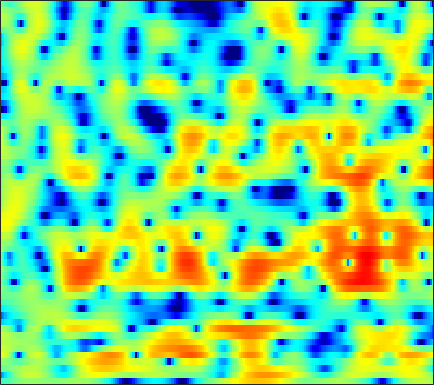

The table this chart was drawn from, first rows:
-2.9555, -2.669, -2.246, -1.7848, -1.4522, -1.0102, -0.60704, -0.33553, -0.0086415, 0.25431, 0.46356, 0.58282, 0.70048, 0.74072, 0.77763, 0.74616, 0.69793, 0.64891, 0.5638, 0.4781, 0.37914, 0.31824, 0.23029, 0.18283
-9.061, -7.518, -5.509, -3.774, -2.663, -1.409, -0.3847, 0.264, 0.976, 1.53, 1.97, 2.213, 2.444, 2.566, 2.592, 2.543, 2.396, 2.223, 1.911, 1.498, 0.9895, 0.543, -0.1587, -0.9662
-1.19, -1.011, -0.7106, -0.3755, -0.1152, 0.2289, 0.5714, 0.8073, 1.105, 1.369, 1.585, 1.724, 1.868, 1.942, 1.951, 1.899, 1.774, 1.62, 1.308, 0.9208, 0.4154, -0.04669, -0.7764, -1.642
0.5936, 0.5028, 0.2865, -0.04178, -0.3726, -0.7983, -1.201, -1.408, -1.506, -1.33, -0.919, -0.5142, 0.07177, 0.5948, 0.9096, 1.239, 1.437, 1.472, 1.395, 1.188, 0.8767, 0.576, 0.14, -0.289
3.837, 3.531, 2.837, 1.778, 0.6536, -1.43, -4.478, -7.95, -13.64, -9.926, -4.926, -2.475, -0.1749, 1.359, 2.134, 2.783, 3.055, 3.031, 2.716, 2.079, 1.105, 0.133, -1.492, -3.526
2.668, 2.614, 2.418, 2.105, 1.795, 1.338, 0.9009, 0.622, 0.417, 0.4168, 0.6024, 0.7946, 1.062, 1.297, 1.411, 1.42, 1.272, 1.024, 0.5223, -0.1966, -1.143, -2.006, -3.327, -4.816
1.638, 1.735, 1.795, 1.748, 1.67, 1.552, 1.425, 1.326, 1.22, 1.12, 1.054, 1.008, 0.9377, 0.8353, 0.7099, 0.478, 0.1614, -0.1573, -0.6275, -1.163, -1.719, -2.124, -2.58, -2.922
2.2, 2.153, 1.992, 1.725, 1.475, 1.096, 0.7315, 0.4947, 0.3266, 0.3139, 0.4457, 0.6083, 0.7916, 0.9189, 0.9197, 0.7349, 0.3111, -0.1807, -1.093, -2.314, -3.783, -4.887, -5.86, -5.723
1.111, 0.9073, 0.4849, -0.2268, -1.018, -2.505, -4.692, -6.806, -9.469, -8.698, -5.428, -3.237, -1.058, 0.4157, 1.131, 1.663, 1.731, 1.477, 0.7236, -0.5284, -2.344, -4.005, -5.858, -5.39
-6.853, -6.085, -5.323, -4.961, -4.972, -5.36, -6.075, -6.666, -7.097, -6.556, -5.129, -3.864, -2.274, -0.9584, -0.181, 0.5946, 1.087, 1.304, 1.41, 1.389, 1.303, 1.249, 1.266, 1.433
-10.79, -8.964, -7.143, -5.853, -5.132, -4.398, -3.831, -3.474, -2.98, -2.452, -1.859, -1.395, -0.7724, -0.1829, 0.2193, 0.6883, 1.065, 1.29, 1.519, 1.683, 1.8, 1.869, 1.942, 1.993
-5.306, -4.889, -4.282, -3.661, -3.223, -2.675, -2.168, -1.815, -1.37, -0.9478, -0.5422, -0.2625, 0.09437, 0.4217, 0.6395, 0.8836, 1.084, 1.204, 1.326, 1.411, 1.463, 1.486, 1.496, 1.477
-2.383, -2.247, -2.031, -1.786, -1.588, -1.307, -1.016, -0.7898, -0.4881, -0.1989, 0.07694, 0.2678, 0.4873, 0.6516, 0.7398, 0.8014, 0.8038, 0.7679, 0.6892, 0.586, 0.4856, 0.4255, 0.3852, 0.4033
-0.7183, -0.7305, -0.7775, -0.8214, -0.8347, -0.7963, -0.6679, -0.5045, -0.2224, 0.1153, 0.4469, 0.6661, 0.8926, 1.01, 1.018, 0.9046, 0.6433, 0.3423, -0.1881, -0.8279, -1.487, -1.92, -2.24, -2.118
0.2425, -0.08647, -0.7333, -1.583, -2.241, -2.941, -3.112, -2.794, -1.949, -0.9199, 0.02853, 0.6233, 1.197, 1.517, 1.581, 1.421, 0.9568, 0.4077, -0.6826, -2.293, -4.731, -7.445, -13.43, -14.73
-0.1992, -0.9323, -2.47, -4.881, -7.646, -14.22, -30.02, -13.95, -7.639, -4.323, -2.244, -1.194, -0.2822, 0.2004, 0.3152, 0.202, -0.1873, -0.6483, -1.435, -2.398, -3.447, -4.169, -4.679, -4.143
0.2145, -0.4879, -1.623, -2.902, -3.86, -4.884, -5.286, -5.091, -4.344, -3.402, -2.626, -2.178, -1.826, -1.774, -1.93, -2.362, -3.022, -3.621, -4.472, -5.186, -5.446, -5.226, -4.325, -2.899
1.086, 0.2003, -0.9129, -1.836, -2.346, -2.74, -2.808, -2.716, -2.505, -2.291, -2.158, -2.177, -2.388, -2.864, -3.398, -4.392, -5.747, -7.132, -9.61, -13.43, -19.52, -18.11, -10.8, -6.004
0.1232, -1.787, -4.615, -6.999, -7.507, -6.447, -4.854, -3.833, -2.874, -2.365, -2.207, -2.355, -2.86, -3.713, -4.568, -5.917, -7.353, -8.378, -9.519, -10.15, -9.855, -8.802, -6.352, -3.531
0.03677, -2.137, -5.699, -9.201, -9.632, -7.336, -5.026, -3.8, -2.755, -2.278, -2.306, -2.606, -3.433, -4.758, -6.189, -8.889, -12.99, -17.53, -18.15, -12.25, -8.066, -5.691, -3.015, -0.728
1.156, 0.4527, -0.4657, -1.22, -1.609, -1.907, -2.035, -2.106, -2.261, -2.496, -2.884, -3.272, -3.952, -4.848, -5.633, -6.889, -8.174, -8.697, -8.386, -6.806, -4.72, -3.185, -1.277, 0.398
0.8296, 0.9058, 0.7814, 0.4386, 0.06099, -0.5741, -1.364, -2.061, -3.067, -4.069, -4.866, -5.228, -5.357, -5.2, -4.992, -4.65, -4.241, -3.837, -3.189, -2.379, -1.438, -0.7025, 0.2777, 1.207
1.672, 2.086, 2.231, 1.976, 1.528, 0.5694, -0.8607, -2.322, -4.903, -8.573, -13.4, -14.73, -10.96, -7.6, -5.845, -4.19, -2.995, -2.335, -1.56, -0.8805, -0.2364, 0.2366, 0.8417, 1.399
3.805, 4.002, 4.029, 3.758, 3.341, 2.479, 1.232, 0.03086, -1.95, -4.268, -6.293, -6.881, -6.206, -4.916, -4.059, -3.219, -2.7, -2.459, -2.265, -2.098, -1.867, -1.607, -1.167, -0.6838
4.216, 4.384, 4.481, 4.395, 4.199, 3.76, 3.131, 2.555, 1.695, 0.7954, -0.03127, -0.5883, -1.218, -1.816, -2.306, -3.091, -4.145, -5.123, -6.659, -8.188, -8.976, -8.689, -7.529, -6.173
3.018, 3.453, 3.88, 4.128, 4.2, 4.137, 3.909, 3.636, 3.154, 2.569, 1.874, 1.283, 0.3783, -0.686, -1.627, -3.164, -5.156, -7.083, -10.6, -16.03, -22.79, -18.88, -13.63, -10.73
1.287, 2.084, 2.9, 3.474, 3.76, 3.968, 3.993, 3.9, 3.634, 3.212, 2.638, 2.114, 1.273, 0.2625, -0.6169, -1.956, -3.493, -4.752, -6.463, -8.054, -9.221, -9.724, -9.986, -10.04
0.355, 1.239, 2.182, 2.882, 3.265, 3.606, 3.768, 3.781, 3.661, 3.382, 2.958, 2.541, 1.863, 1.044, 0.3399, -0.7037, -1.845, -2.753, -3.999, -5.248, -6.464, -7.354, -8.563, -9.883
0.3611, 1.065, 1.865, 2.502, 2.875, 3.228, 3.427, 3.48, 3.434, 3.264, 2.967, 2.658, 2.133, 1.48, 0.9066, 0.01539, -0.9896, -1.819, -3.023, -4.292, -5.615, -6.624, -8, -9.422
0.3354, 0.9533, 1.661, 2.221, 2.536, 2.827, 2.98, 3.023, 3.001, 2.904, 2.733, 2.557, 2.224, 1.76, 1.311, 0.5521, -0.4156, -1.288, -2.64, -4.22, -5.955, -7.252, -8.708, -9.502
-0.1813, 0.6531, 1.472, 1.964, 2.136, 2.155, 2.018, 1.88, 1.738, 1.706, 1.801, 1.907, 2.02, 1.992, 1.831, 1.399, 0.6435, -0.1627, -1.635, -3.681, -6.609, -9.8, -17.26, -20.57
-1.049, 0.006902, 0.7985, 0.9572, 0.6987, -0.1566, -1.548, -2.832, -4.246, -4.204, -2.756, -1.496, -0.08744, 0.8651, 1.282, 1.469, 1.288, 0.9227, 0.1394, -0.9603, -2.32, -3.388, -4.477, -4.468
-0.8132, -0.3459, -0.1302, -0.4442, -1.063, -2.533, -5.015, -7.863, -13.21, -12.98, -7.805, -5.194, -2.908, -1.489, -0.82, -0.3334, -0.147, -0.1544, -0.2663, -0.4349, -0.5545, -0.5578, -0.3672, 0.05204
0.4751, 0.554, 0.4571, 0.1145, -0.3117, -1.077, -1.994, -2.676, -3.357, -3.542, -3.274, -2.927, -2.465, -2.169, -2.097, -2.167, -2.377, -2.553, -2.684, -2.552, -2.127, -1.63, -0.816, 0.08458
1.844, 1.809, 1.634, 1.337, 1.048, 0.6274, 0.208, -0.08126, -0.4336, -0.72, -0.9943, -1.211, -1.61, -2.236, -2.897, -4.078, -5.688, -7.104, -8.839, -9.044, -7.222, -5.39, -3.111, -1.177
2.594, 2.358, 1.902, 1.355, 0.949, 0.4874, 0.1805, 0.05531, -0.016, -0.09743, -0.2661, -0.5148, -1.076, -1.954, -2.873, -4.582, -7, -9.511, -14.02, -15.51, -10.6, -7.346, -4.071, -1.631
2.802, 2.073, 0.76, -0.8823, -2.175, -3.486, -3.631, -3.025, -1.89, -0.9264, -0.3438, -0.2034, -0.379, -0.9567, -1.639, -2.823, -4.157, -5.108, -6.013, -6.09, -5.212, -4.091, -2.315, -0.5245
3.031, 1.931, -0.1196, -3.213, -6.777, -15.67, -13.21, -7.472, -3.466, -1.219, 0.01824, 0.4797, 0.5734, 0.1142, -0.5755, -1.952, -3.907, -5.768, -8.527, -9.892, -7.776, -5.367, -2.463, -0.1707
2.255, 1.518, 0.3972, -0.7935, -1.611, -2.301, -2.255, -1.768, -0.8324, 0.04687, 0.6705, 0.9178, 0.9006, 0.4685, -0.1494, -1.422, -3.308, -5.207, -8.308, -10.07, -7.702, -5.186, -2.41, -0.3663
-0.2738, -0.6385, -0.9909, -1.169, -1.178, -1.018, -0.6889, -0.3683, 0.1151, 0.5745, 0.924, 1.079, 1.108, 0.9303, 0.6577, 0.13, -0.5187, -1.014, -1.53, -1.718, -1.482, -1.084, -0.4177, 0.2361
-5.052, -5.326, -5.042, -4.22, -3.458, -2.402, -1.41, -0.7394, 0.03518, 0.6734, 1.161, 1.422, 1.645, 1.722, 1.692, 1.564, 1.368, 1.205, 1.008, 0.8593, 0.7668, 0.7327, 0.7078, 0.6731
-16.7, -20, -13.71, -8.913, -6.465, -4.054, -2.261, -1.188, -0.04161, 0.8351, 1.494, 1.863, 2.209, 2.404, 2.47, 2.468, 2.381, 2.272, 2.072, 1.828, 1.538, 1.289, 0.9132, 0.4883
-10.05, -10.37, -9.135, -6.965, -5.326, -3.361, -1.711, -0.6799, 0.4547, 1.331, 1.972, 2.319, 2.619, 2.772, 2.81, 2.775, 2.66, 2.525, 2.272, 1.925, 1.469, 1.041, 0.3482, -0.4756
-5.356, -5.307, -4.777, -3.789, -2.848, -1.52, -0.2332, 0.6268, 1.565, 2.257, 2.689, 2.854, 2.891, 2.773, 2.622, 2.4, 2.201, 2.074, 1.904, 1.64, 1.184, 0.6559, -0.37, -1.833
-6.153, -6.393, -5.661, -3.947, -2.418, -0.4841, 1.133, 2.103, 3.045, 3.568, 3.679, 3.483, 2.876, 1.913, 1.066, 0.08484, -0.27, -0.03019, 0.6357, 1.242, 1.471, 1.303, 0.5537, -0.9539
-13.11, -22.27, -15.95, -7.668, -4.237, -1.103, 1.032, 2.15, 3.125, 3.538, 3.377, 2.848, 1.476, -0.9222, -3.82, -11.24, -17.47, -8.057, -2.892, -0.2354, 1.213, 1.769, 1.972, 1.689
-7.852, -7.678, -6.678, -4.964, -3.513, -1.715, -0.2472, 0.5987, 1.349, 1.679, 1.571, 1.203, 0.3246, -0.9429, -2.05, -3.328, -3.708, -3.225, -2.052, -0.8458, 0.1315, 0.6784, 1.171, 1.462
-6.168, -5.435, -4.377, -3.243, -2.394, -1.313, -0.3788, 0.1945, 0.7477, 1.038, 1.075, 0.9434, 0.6035, 0.1189, -0.2687, -0.7256, -1.02, -1.106, -1.05, -0.8349, -0.5291, -0.2626, 0.1152, 0.4949
-5.648, -4.628, -3.345, -2.15, -1.333, -0.3676, 0.4454, 0.9277, 1.406, 1.682, 1.756, 1.677, 1.413, 0.9865, 0.5844, -0.02273, -0.6619, -1.121, -1.635, -1.95, -1.996, -1.853, -1.452, -0.8961
-5.441, -4.126, -2.547, -1.159, -0.2349, 0.8155, 1.667, 2.163, 2.644, 2.913, 2.954, 2.837, 2.468, 1.855, 1.218, 0.1164, -1.298, -2.555, -4.396, -6.062, -6.649, -6.147, -4.77, -3.31
-5.787, -4.231, -2.341, -0.7077, 0.3409, 1.522, 2.444, 2.99, 3.506, 3.789, 3.84, 3.72, 3.333, 2.646, 1.902, 0.5259, -1.427, -3.437, -7.328, -14.25, -21.18, -13.16, -8.024, -5.369
-7.485, -5.328, -2.928, -1.026, 0.1172, 1.329, 2.242, 2.759, 3.262, 3.577, 3.728, 3.721, 3.543, 3.135, 2.663, 1.777, 0.5888, -0.496, -2.074, -3.541, -4.419, -4.603, -4.518, -4.436
-7.162, -4.864, -2.589, -0.9762, -0.09143, 0.733, 1.264, 1.518, 1.781, 2.043, 2.34, 2.573, 2.843, 3.001, 3.001, 2.827, 2.445, 2.042, 1.374, 0.6219, -0.1878, -0.8259, -1.796, -3.005
-2.089, -1.343, -0.5354, -0.04124, 0.07404, -0.1177, -0.7005, -1.31, -2.111, -2.354, -1.655, -0.6825, 0.7088, 1.889, 2.549, 3.119, 3.353, 3.338, 3.079, 2.593, 1.877, 1.199, 0.1223, -1.208
1.317, 1.331, 1.21, 0.8372, 0.3161, -0.8193, -2.72, -4.936, -10.27, -34.81, -10.51, -5.488, -1.662, 0.7081, 1.919, 2.99, 3.579, 3.752, 3.688, 3.304, 2.646, 1.977, 0.8689, -0.4574
2.112, 1.882, 1.485, 0.9448, 0.4364, -0.4225, -1.483, -2.376, -3.43, -3.779, -3.008, -1.904, -0.28, 1.13, 1.965, 2.767, 3.223, 3.344, 3.228, 2.801, 2.08, 1.343, 0.08232, -1.477
1.324, 0.9878, 0.5245, 0.08241, -0.2067, -0.518, -0.7011, -0.7554, -0.6515, -0.3475, 0.1643, 0.6395, 1.325, 1.966, 2.368, 2.743, 2.905, 2.882, 2.627, 2.129, 1.349, 0.5722, -0.734, -2.395
-0.1027, -0.7138, -1.56, -2.259, -2.551, -2.466, -1.914, -1.299, -0.4137, 0.4524, 1.239, 1.751, 2.311, 2.734, 2.954, 3.111, 3.103, 2.986, 2.677, 2.176, 1.459, 0.7686, -0.3892, -1.849
